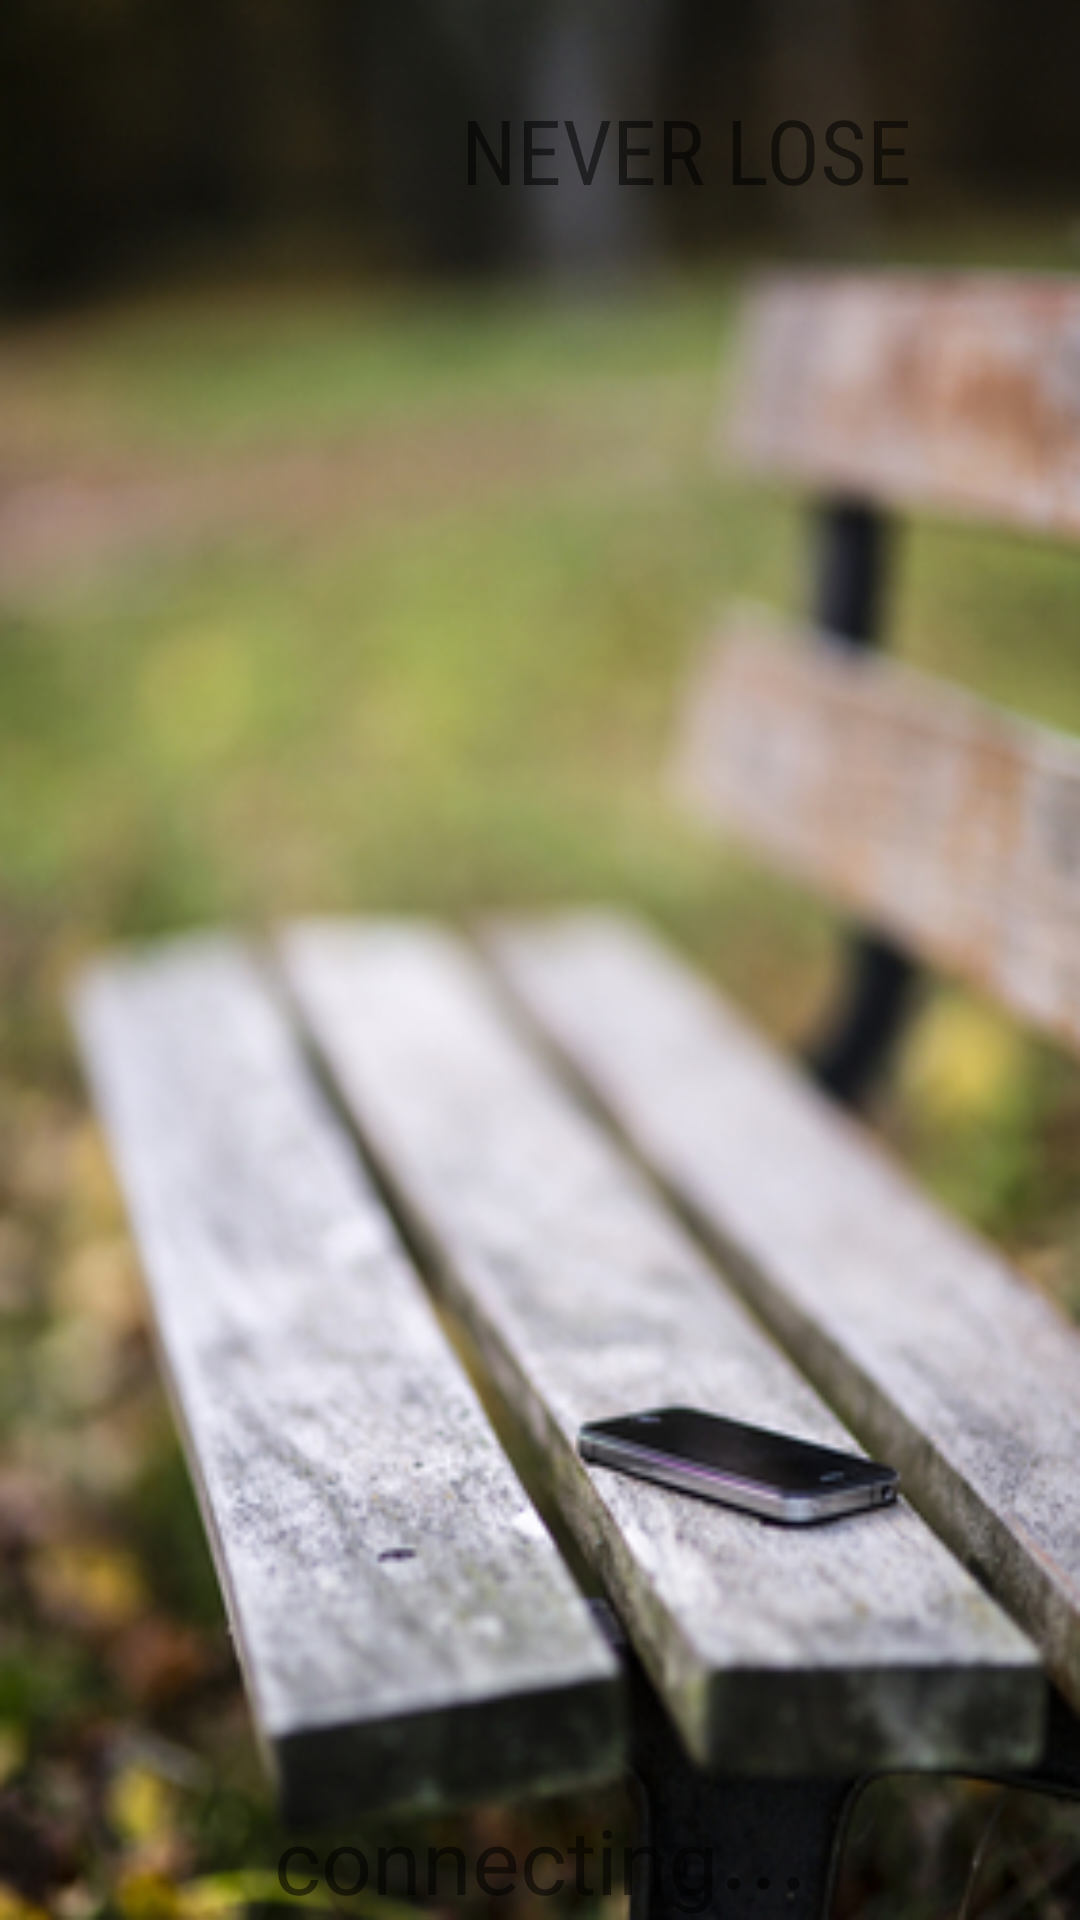

Produce the Android XML layout that renders to this screen, including the resource entries it uses.
<!-- AndroidManifest.xml: application theme AppTheme -->
<!-- res/layout/activity_welcome.xml -->
<?xml version="1.0" encoding="utf-8"?>
<RelativeLayout xmlns:android="http://schemas.android.com/apk/res/android"
    xmlns:app="http://schemas.android.com/apk/res-auto"
    xmlns:tools="http://schemas.android.com/tools"
    android:layout_width="match_parent"
    android:layout_height="match_parent"
    tools:context="com.example.kush.tracker_final.Welcome"
    android:background="@drawable/fwelcome">

    <TextView
        android:id="@+id/textView"
        android:layout_width="wrap_content"
        android:layout_height="wrap_content"
        android:fontFamily="sans-serif-condensed"
        android:gravity="center_horizontal"
        android:text="NEVER LOSE"
        android:textColor="@color/common_google_signin_btn_text_dark_default"
        android:textSize="30dp"
        android:layout_marginEnd="56dp"
        android:layout_alignBottom="@+id/imageView"
        android:layout_alignParentEnd="true"
        android:layout_marginBottom="30dp" />

    <ImageView
        android:id="@+id/imageView"
        android:layout_width="75dp"
        android:layout_height="100dp"
        app:srcCompat="@drawable/logo"
        android:layout_marginEnd="20dp"
        android:layout_alignParentTop="true"
        android:layout_toStartOf="@+id/textView" />

    <TextView
        android:id="@+id/connect"
        android:layout_width="wrap_content"
        android:layout_height="wrap_content"
        android:layout_alignParentBottom="true"
        android:layout_alignStart="@+id/imageView"
        android:layout_marginStart="33dp"
        android:text="connecting"
        android:textColor="@color/common_google_signin_btn_text_dark_default"
        android:textSize="30sp"
        tools:text="connecting" />

    <TextView
        android:id="@+id/connect2"
        android:layout_width="wrap_content"
        android:layout_height="wrap_content"
        android:layout_alignParentBottom="true"
        android:layout_toEndOf="@+id/connect"
        android:text="..."
        android:textColor="@color/common_google_signin_btn_text_dark_default"
        android:textSize="38sp"
        tools:text="..." />

</RelativeLayout>
<!-- resources referenced by this layout -->
<resources>
  <!-- drawable fwelcome: jpg bitmap (drawable, 131074 bytes) -->
  <style name="AppTheme" parent="Theme.AppCompat.Light.NoActionBar">
          
          <item name="colorPrimary">@color/colorPrimary</item>
          <item name="colorPrimaryDark">@color/colorPrimaryDark</item>
          <item name="colorAccent">@color/colorAccent</item>
          <item name="windowActionBar">false</item>
          <item name="windowNoTitle">true</item>
      </style>
  <color name="colorPrimary">#3F51B5</color>
  <color name="colorPrimaryDark">#303f9f</color>
  <color name="colorAccent">#FF4081</color>
</resources>
